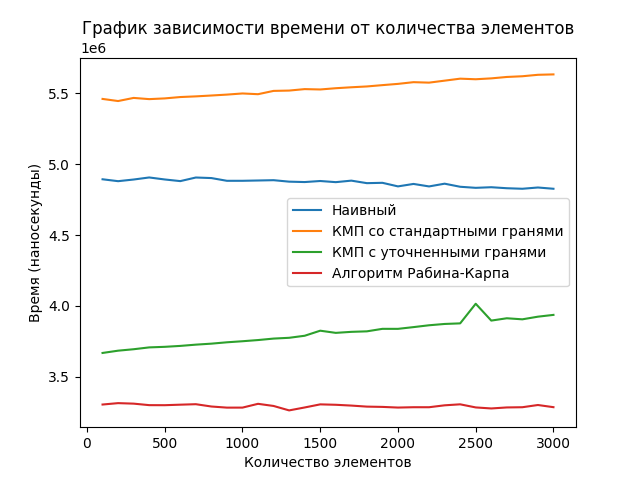

The table this chart was drawn from, first rows:
Название алгоритма; 100; 200; 300; 400; 500; 600; 700; 800; 900; 1000; 1100; 1200; 1300; 1400; 1500; 1600; 1700; 1800; 1900; 2000; 2100; 2200; 2300
Наивный; 4893512; 4880106; 4891789; 4906324; 4892145; 4880560; 4905973; 4902083; 4882716; 4882802; 4884897; 4887091; 4876737; 4873908; 4881327; 4873223; 4883916; 4866133; 4868549; 4843322; 4860624; 4843033; 4862401
КМП со стандартными гранями; 5460968; 5446025; 5468085; 5459541; 5464633; 5474241; 5478956; 5485074; 5491514; 5499568; 5494379; 5517672; 5519937; 5530281; 5527714; 5536554; 5543250; 5549043; 5558368; 5567227; 5579289; 5575991; 5589993
КМП с уточненными гранями; 3667014; 3683097; 3693306; 3706306; 3710318; 3716802; 3725704; 3732737; 3742314; 3749772; 3758152; 3768539; 3774072; 3788516; 3824208; 3808900; 3816081; 3819672; 3837337; 3837246; 3849520; 3862556; 3871793
Алгоритм Рабина-Карпа; 3302816; 3312687; 3309097; 3298483; 3298099; 3301766; 3305141; 3288858; 3280941; 3281122; 3307818; 3292671; 3261366; 3282060; 3303985; 3301021; 3295416; 3288064; 3286054; 3281433; 3283804; 3283749; 3297252
